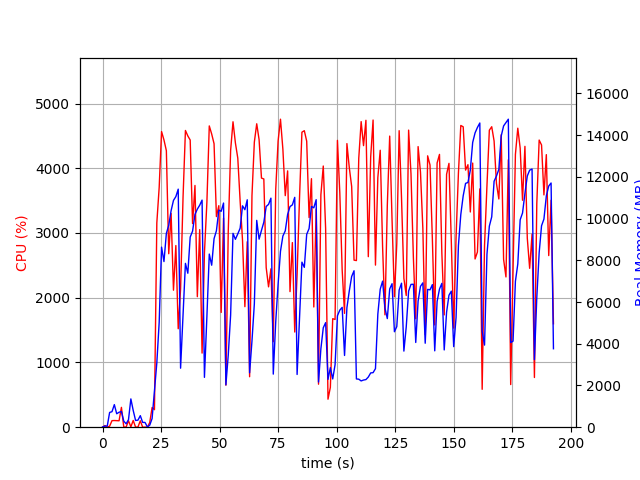

Data behind this chart, as committed beside it:
elapsed_time, nproc, cpu, mem_real, mem_virtual
3.8623809814453125e-05, 1, 0.0, 10.46, 3192
1.006, 2, 25.8, 52.98, 160.9
2.014, 2, 1.0, 55.23, 163.2
3.022, 9, 15.9, 707.5, 3392
4.03, 4, 101.2, 742.5, 2773
5.037, 7, 103.0, 1082, 3813
6.048, 3, 100.3, 644.5, 2351
7.055, 3, 99.2, 717.4, 2351
8.063, 4, 306.5, 752.2, 3104
9.072, 3, 2.0, 289.1, 1853
10.08, 3, 3.0, 163, 1721
11.09, 3, 99.3, 364.2, 1921
12.09, 10, 5.9, 1356, 4890
13.1, 5, 104.1, 800.5, 2992
14.11, 4, 1.0, 323.7, 2141
15.12, 3, 2.0, 337, 1939
16.13, 3, 99.2, 553.6, 2227
17.14, 3, 0.0, 229.8, 1838
18.14, 3, 1.0, 228.3, 1863
19.15, 1, 0.0, 11.8, 35.62
20.16, 1, 72.5, 97.48, 687.6
21.17, 1, 304.4, 416.2, 4271
22.18, 1, 270.9, 1761, 9107
23.18, 1, 3156, 3082, 10939
24.19, 1, 3704, 5025, 11053
25.21, 1, 4567, 8631, 19545
26.24, 1, 4437, 7938, 20127
27.26, 1, 4271, 9290, 20127
28.27, 1, 2680, 9676, 20127
29.29, 1, 3301, 10379, 20271
30.3, 1, 2116, 10870, 20271
31.31, 1, 2806, 11051, 20271
32.32, 1, 1521, 11409, 20271
33.33, 1, 2139, 2828, 20367
34.39, 1, 3552, 5402, 20367
35.41, 1, 4584, 7852, 20485
36.43, 1, 4500, 7379, 20967
37.44, 1, 4436, 9111, 20967
38.46, 1, 3145, 9398, 20967
39.48, 1, 3734, 10197, 20967
40.49, 1, 2016, 10452, 20967
41.5, 1, 3052, 10639, 20967
42.52, 1, 1145, 10885, 20967
43.52, 1, 2690, 2389, 20967
44.57, 1, 3476, 5305, 20967
45.59, 1, 4654, 8298, 21047
46.62, 1, 4529, 7764, 21149
47.63, 1, 4379, 9034, 21149
48.64, 1, 3254, 9415, 21149
49.67, 1, 3422, 10404, 21149
50.67, 1, 1773, 10348, 21149
51.68, 1, 3230, 10743, 21149
52.69, 1, 649.0, 2030, 21149
53.7, 1, 3029, 3458, 21149
54.71, 1, 4275, 5370, 21149
55.73, 1, 4718, 9291, 21472
56.75, 1, 4391, 9005, 21504
57.77, 1, 4156, 9265, 21504
58.78, 1, 3487, 9539, 21504
59.79, 1, 2888, 10610, 21504
... 131 more rows
